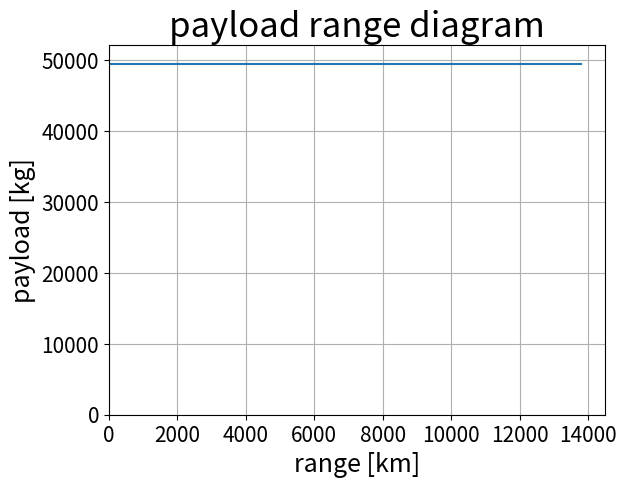

Source code (Python):
from math import sqrt, pi, exp, log
import matplotlib.pyplot as plt
import numpy as np

#weights
M_pl_max = 49442 #maximum payload
M_pl_des = 27669
Mf_oe = 0.473 #operational empty mass fraction (M_oe/M_mtow) avg of the similar aircraft

#variables used for C_d0 calculations, based on equation 6.15 from the adsee reader
wet_wing_area = 6.2 #wetted area to wing area ratio found in the ADSEE book
C_f = 0.0026 #skin friction coeff found in the ADSEE book

#variables used to calculate oswald factor, based on equation 6.17
eff_span = 0.97 #span efficiency found in the ADSEE book
D_par = 0.0075 #lift dependent parasite drag found in the ADSEE book
 
AR = 9.28375 #aspect ratio using the average of the reference aircraft

B = 9
TSFC = 22*B**-0.19
e_spec = 43.5 *10**6 #specific energy for kerosene, value found in the ADSEE book
g = 9.81 #gravitational acceleration constant
h_cr = 11887.2 #cruise altitude [m]
v_cr = 241.9 #cruise speed [m/s]
F_con = 0.05 #fraction of fuel used for contingency 
R_div = 370000 #diversion range of aircraft
t_e = 45 * 60 #loiter time
R_nom = 13797000 #design mission range

eff_eng = v_cr / (TSFC * e_spec)*10**6 #0.379 #engine efficiency based on equation 6.23 in the ADSEE book

Cd_0 = C_f * wet_wing_area #zero lift drag calculation

e = 1/(pi * AR * D_par + (1/eff_span)) #oswald factor

L_D = 0.5 * sqrt((pi * AR * e)/Cd_0) #lift to drag ratio

#calculations of equivalent range
R_lost = (1/0.7) * L_D * (h_cr + (v_cr**2)/(2*g)) #lost range 
R_eq = (R_nom + R_lost) * (1 + F_con) + 1.2 * R_div + v_cr * t_e #equivalent range
R_aux = R_eq - R_nom #auxilary range

Mf_ec = 1 - exp((-R_eq) / (eff_eng * (e_spec / g) * L_D)) #fuel mass fraction
print(f"thsi si: {Mf_ec}")

M_mto = (M_pl_max)/(1 - Mf_ec - Mf_oe) #maximum take-off mass
M_ec = Mf_ec * M_mto #fuel mass
M_oe = Mf_oe * M_mto #operating empty mass

M_f = M_mto - M_oe - M_pl_max 

R_ferry = eff_eng * L_D * (e_spec / g) * log((M_oe + M_ec)/(M_oe)) - R_aux  #ferry range
R_harm = eff_eng * L_D * (e_spec / g) * log((M_oe + M_pl_max + M_f)/(M_oe + M_pl_max)) - R_aux #harmonic range

print(M_mto)

print(R_nom)
print(R_harm)
print(R_ferry)

#plot
ds = 50000 #step size [m]
M_pl_list = [] #naming of Mass payload list

#curve_one_der = (M_pl_max - M_pl_des)/(R_nom - R_harm) #kg / 500 km
curve_two_der = (M_pl_des)/(R_ferry - R_nom) #kg / 500 km
M_pl = M_pl_max #placeholder for the payload mass to append to the lists
R_list = [] #np.arange(0,18000000,ds)
R = 0 #placeholder for the range to append to the lists


#generates the payload mass for the R_0 part of the curve
for i in range(0, int(R_harm), ds):
    M_pl_list.append(M_pl) 
    R += ds
    R_list.append(R/1000)



'''
#generates the payload mass for the R_1 part of the curve
for i in range(0, int(R_nom - R_harm), ds):
    #M_pl = M_pl - curve_one_der * ds
    M_pl_list.append(M_pl)
    R += ds
    R_list.append(R/1000)


#generates the payload mass for the R_2 part of the curve
for i in range(0, int(R_ferry - R_nom), ds):
    M_pl = M_pl - curve_two_der * ds
    M_pl_list.append(M_pl)
    R += ds
    R_list.append(R/1000)
'''
print("maximum payload [kg]:")
print(M_pl_max)
print()
print("Harmonic range [km]:")
print(R_harm/1000)
print()
print("design payload [kg]:")
print(M_pl_des)
print()
print("nominal range [km]:")
print(R_nom/1000)
print()
print("ferry mass [kg]:")
print(M_mto - M_pl_des)
print()
print("ferry range [km]:")
print(R_ferry/1000)
print()
print("OEM [kg]:")
print(M_oe)
print()
print("Fuel mass [kg]:")
print(M_f)
print()
print("maximum take-off weight [kg]:")
print(M_mto)
print()


plt.plot(R_list, M_pl_list)
plt.yticks(fontsize=15)
plt.xticks(fontsize=15)
plt.xlabel("range [km]", fontsize=18)
plt.ylabel("payload [kg]", fontsize=18)
plt.title("payload range diagram", fontsize=25)
plt.grid(visible=True, which="major", axis="both")
plt.xlim(0)
plt.ylim(0)
plt.show()